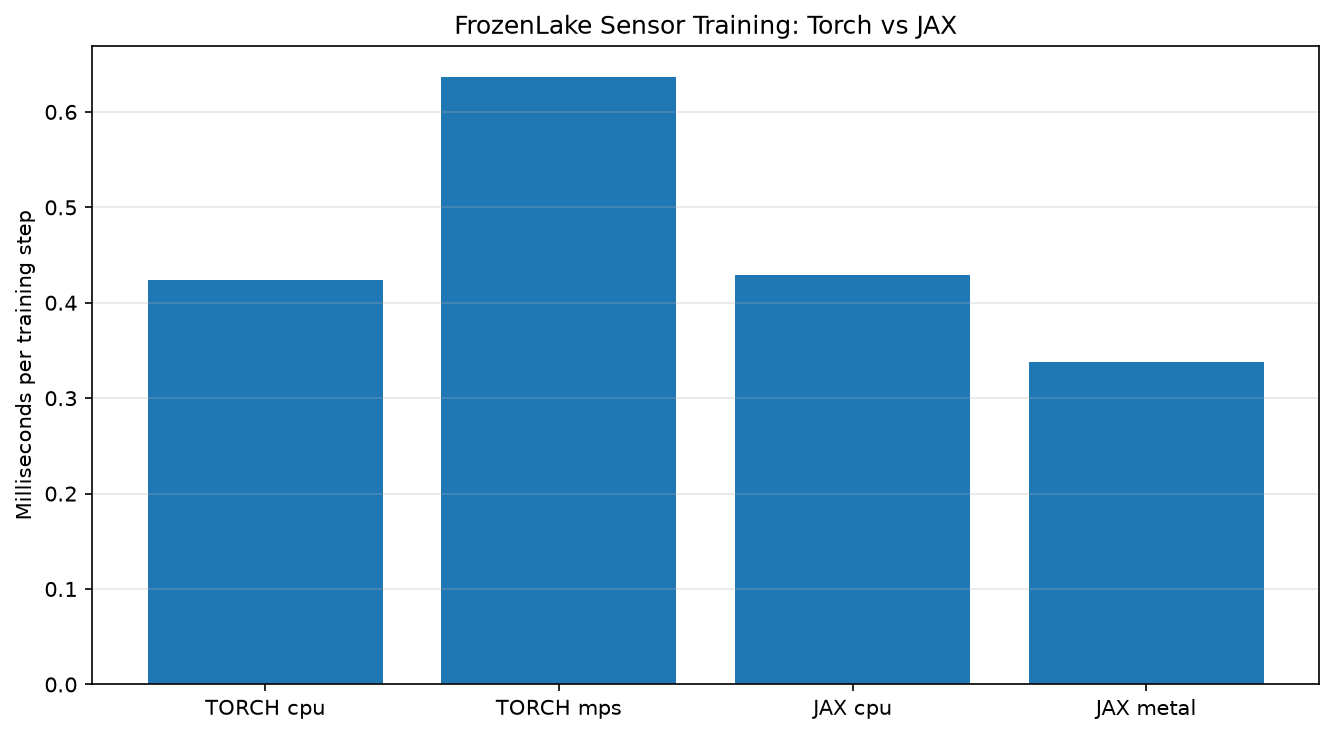

Source data for this figure (header and first rows):
backend, device, status, steps, batch_size, seconds, step_ms, steps_per_second, final_loss, jax_device, jax_version, jax_config
torch, cpu, ok, 500, 4096, 0.2118, 0.4237, 2360, 5.835395859321579e-05, , , 
torch, mps, ok, 500, 4096, 0.3185, 0.6369, 1570, 5.835505362483673e-05, , , 
jax, cpu, ok, 500, 4096, 0.2145, 0.4291, 2330, 5.7417732023168355e-05, TFRT_CPU_0, 0.5.0, [16, 16]
jax, metal, ok, 500, 4096, 0.1691, 0.3383, 2956, 5.734707883675583e-05, METAL:0, 0.5.0, [16, 16]
